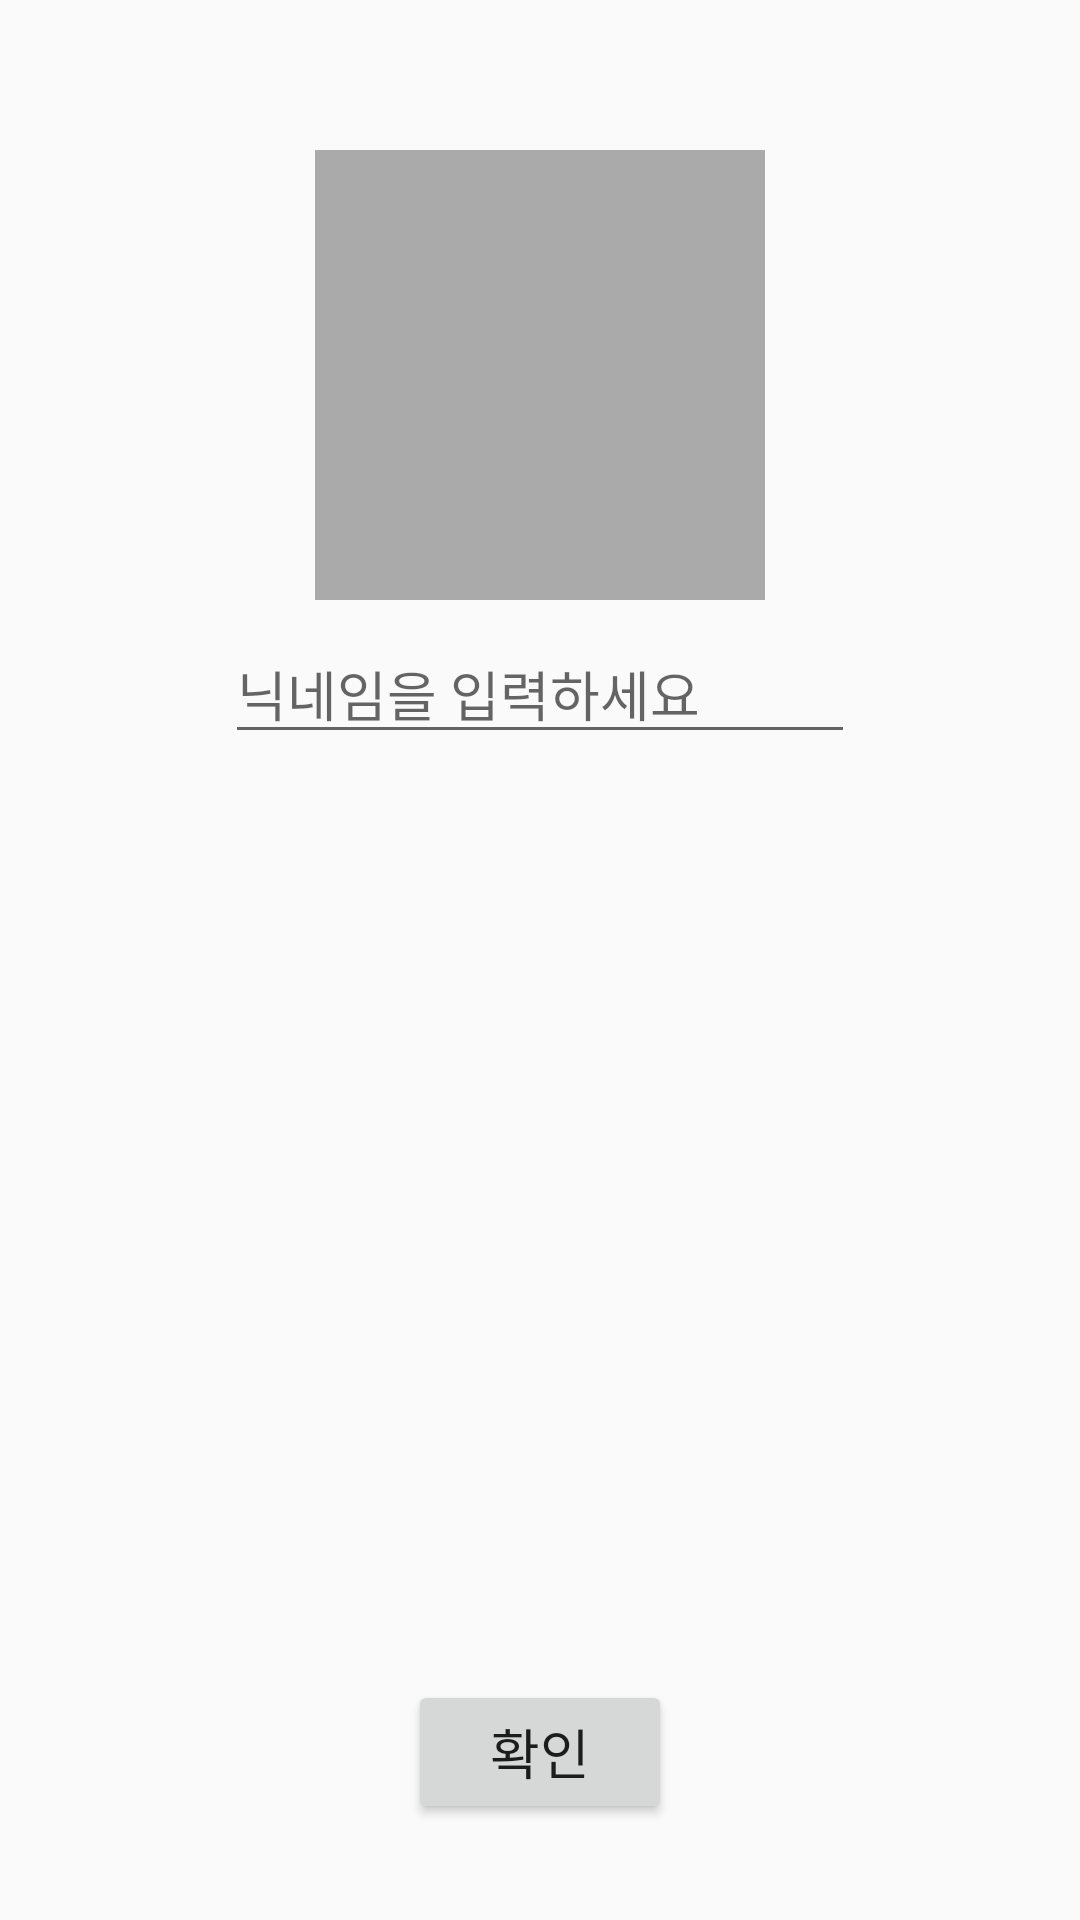

Write the Android layout XML for this screen, with the resource values it uses.
<!-- AndroidManifest.xml: application theme AppTheme -->
<!-- res/layout/activity_profile.xml -->
<?xml version="1.0" encoding="utf-8"?>
<android.support.constraint.ConstraintLayout xmlns:android="http://schemas.android.com/apk/res/android"
    xmlns:app="http://schemas.android.com/apk/res-auto"
    xmlns:tools="http://schemas.android.com/tools"
    android:layout_width="match_parent"
    android:layout_height="match_parent"
    tools:context="org.androidtown.newjjjproject.ProfileActivity">


    <ImageButton
        android:id="@+id/imgbtn_profile"
        android:layout_width="150dp"
        android:layout_height="150dp"
        android:layout_marginEnd="8dp"
        android:layout_marginStart="8dp"
        android:layout_marginTop="50dp"
        android:background="#00ffffff"
        app:layout_constraintEnd_toEndOf="parent"
        app:layout_constraintStart_toStartOf="parent"
        app:layout_constraintTop_toTopOf="parent"
        app:srcCompat="@android:drawable/screen_background_light_transparent" />

    <EditText
        android:id="@+id/edit_nickname"
        android:layout_width="wrap_content"
        android:layout_height="wrap_content"
        android:layout_marginEnd="8dp"
        android:layout_marginStart="8dp"
        android:layout_marginTop="8dp"
        android:ems="10"
        android:hint="닉네임을 입력하세요"
        android:inputType="textPersonName"
        app:layout_constraintEnd_toEndOf="parent"
        app:layout_constraintStart_toStartOf="parent"
        app:layout_constraintTop_toBottomOf="@+id/imgbtn_profile" />

    <Button
        android:id="@+id/btn_confirm"
        android:layout_width="wrap_content"
        android:layout_height="wrap_content"
        android:layout_marginBottom="32dp"
        android:layout_marginEnd="8dp"
        android:layout_marginStart="8dp"
        android:text="확인"
        android:textSize="18sp"
        app:layout_constraintBottom_toBottomOf="parent"
        app:layout_constraintEnd_toEndOf="parent"
        app:layout_constraintStart_toStartOf="parent" />

    <ImageView
        android:id="@+id/img_profile"
        android:layout_width="150dp"
        android:layout_height="150dp"
        android:layout_marginEnd="8dp"
        android:layout_marginStart="8dp"
        android:layout_marginTop="50dp"
        android:background="@android:color/darker_gray"
        app:layout_constraintEnd_toEndOf="parent"
        app:layout_constraintStart_toStartOf="parent"
        app:layout_constraintTop_toTopOf="parent"
        app:srcCompat="@drawable/ic_stat_name" />


</android.support.constraint.ConstraintLayout>
<!-- resources referenced by this layout -->
<resources>
  <style name="AppTheme" parent="Theme.AppCompat.Light.DarkActionBar">
          
          <item name="colorPrimary">@color/colorPrimary</item>
          <item name="colorPrimaryDark">@color/colorPrimaryDark</item>
          <item name="colorAccent">@color/colorAccent</item>
          <item name="windowNoTitle">true</item> 
  
  
      </style>
  <!-- not gathered from this repository: default colours our renderer supplied (Android Studio template values) -->
  <color name="colorPrimary">#FF6200EE</color>
  <color name="colorPrimaryDark">#FF3700B3</color>
  <color name="colorAccent">#FF03DAC5</color>
</resources>
